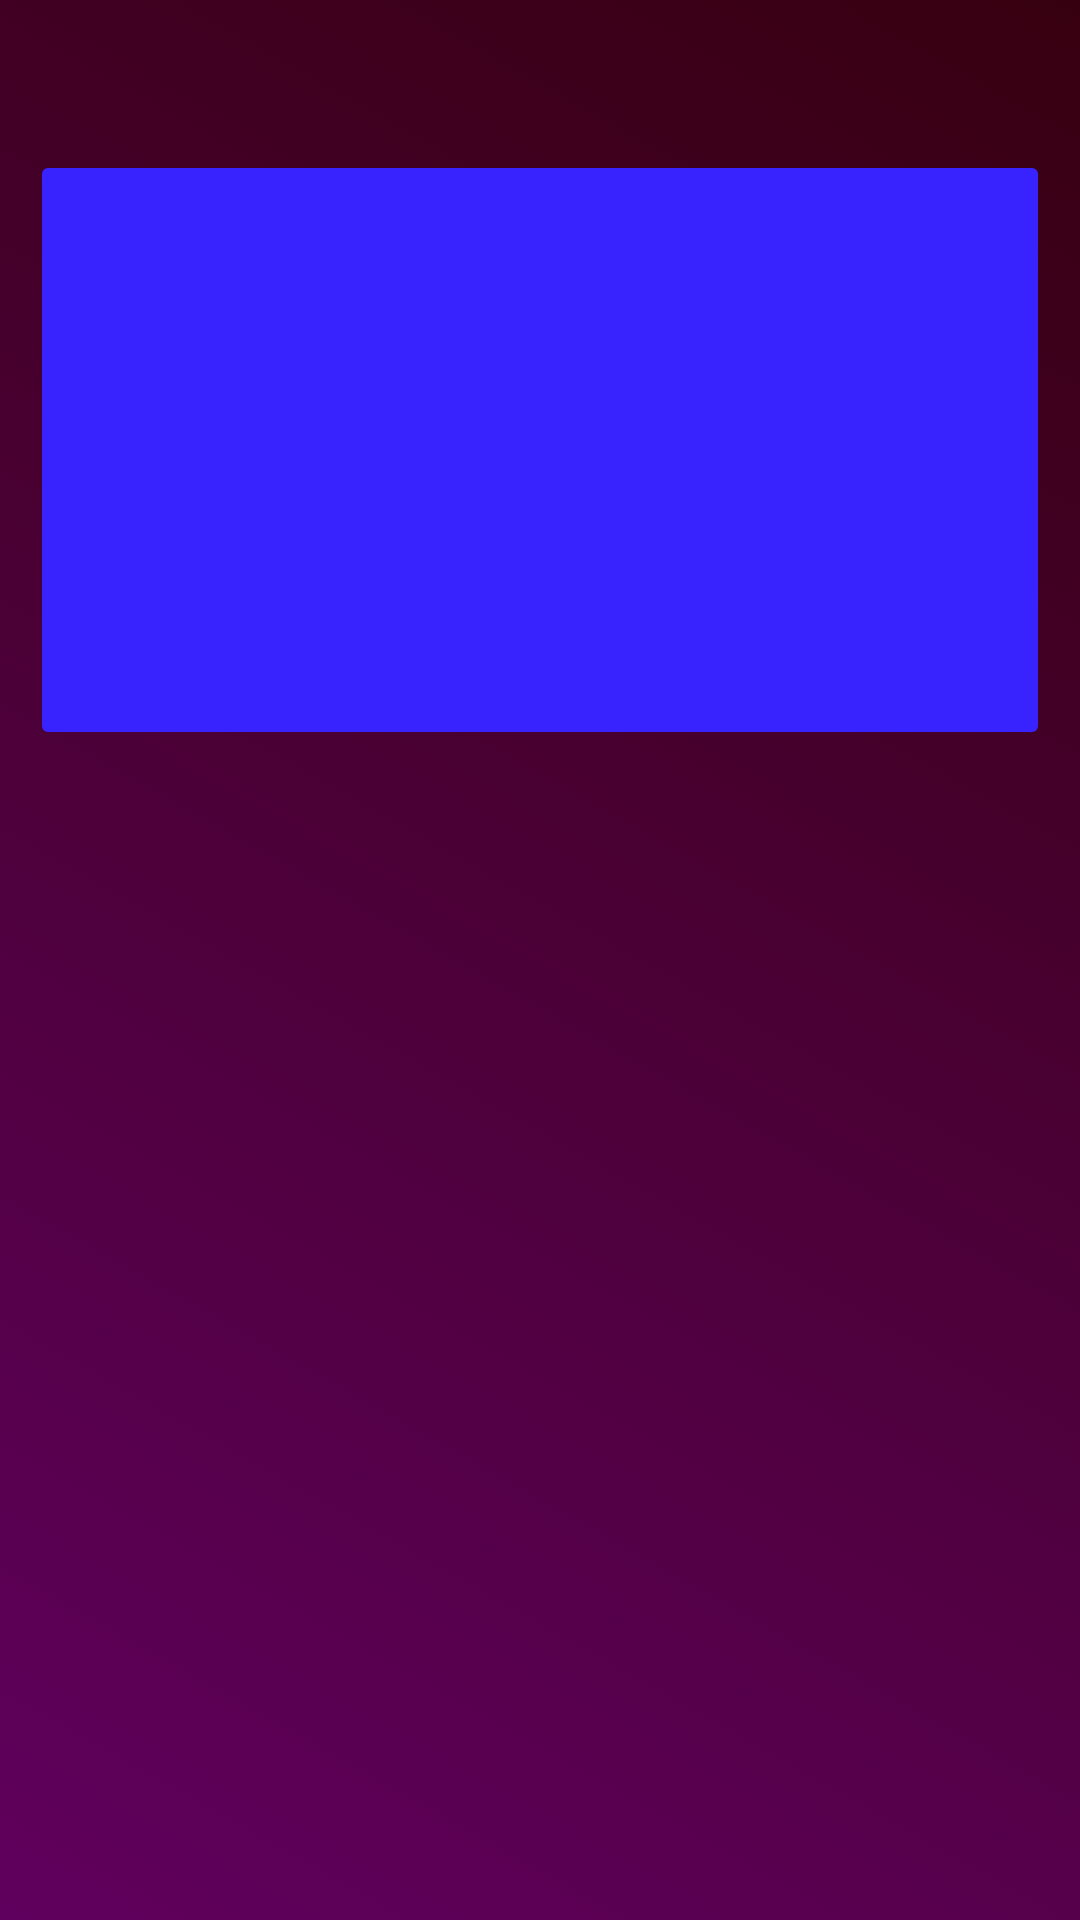

Reconstruct the res/layout file that produces this screen, plus the resources it refers to.
<!-- AndroidManifest.xml: application theme Theme.AllKeralaVKFans -->
<!-- res/layout/home.xml -->
<?xml version="1.0" encoding="utf-8"?>
<androidx.constraintlayout.widget.ConstraintLayout xmlns:android="http://schemas.android.com/apk/res/android"
    xmlns:app="http://schemas.android.com/apk/res-auto"
    android:id="@+id/layout"
    xmlns:tools="http://schemas.android.com/tools"
    android:layout_width="match_parent"
    android:layout_height="match_parent"
    android:background="@drawable/background"
    tools:context=".MainActivity">

<ImageButton
    android:layout_width="340dp"
    android:layout_height="200dp"
    android:backgroundTint="#3823FF"
    app:layout_constraintTop_toTopOf="parent"
    android:layout_marginTop="50dp"
    app:layout_constraintLeft_toLeftOf="parent"
    app:layout_constraintRight_toRightOf="parent"
    >

</ImageButton>

</androidx.constraintlayout.widget.ConstraintLayout>
<!-- resources referenced by this layout -->
<resources>
  <!-- drawable background (drawable) -->
  <?xml version="1.0" encoding="utf-8"?>
  <selector xmlns:android="http://schemas.android.com/apk/res/android">
  
      <item>
          <shape>
              <gradient
                  android:startColor="#60005E"
                  android:endColor="#370010"
                  android:angle="45"
              />
          </shape>
      </item>
  
  </selector>
  <style name="Theme.AllKeralaVKFans" parent="Theme.MaterialComponents.DayNight.DarkActionBar">
          
          <item name="colorPrimary">@color/purple_500</item>
          <item name="colorPrimaryVariant">@color/purple_700</item>
          <item name="colorOnPrimary">@color/white</item>
          
          <item name="colorSecondary">@color/teal_200</item>
          <item name="colorSecondaryVariant">@color/teal_700</item>
          <item name="colorOnSecondary">@color/purple_500</item>
          
          <item name="android:statusBarColor" tools:targetApi="l">?attr/colorPrimaryVariant</item>
          
      </style>
  <color name="purple_500">#FF6200EE</color>
  <color name="purple_700">#FF3700B3</color>
  <color name="white">#FFFFFFFF</color>
  <color name="teal_200">#941006</color>
  <color name="teal_700">#FF018786</color>
</resources>
